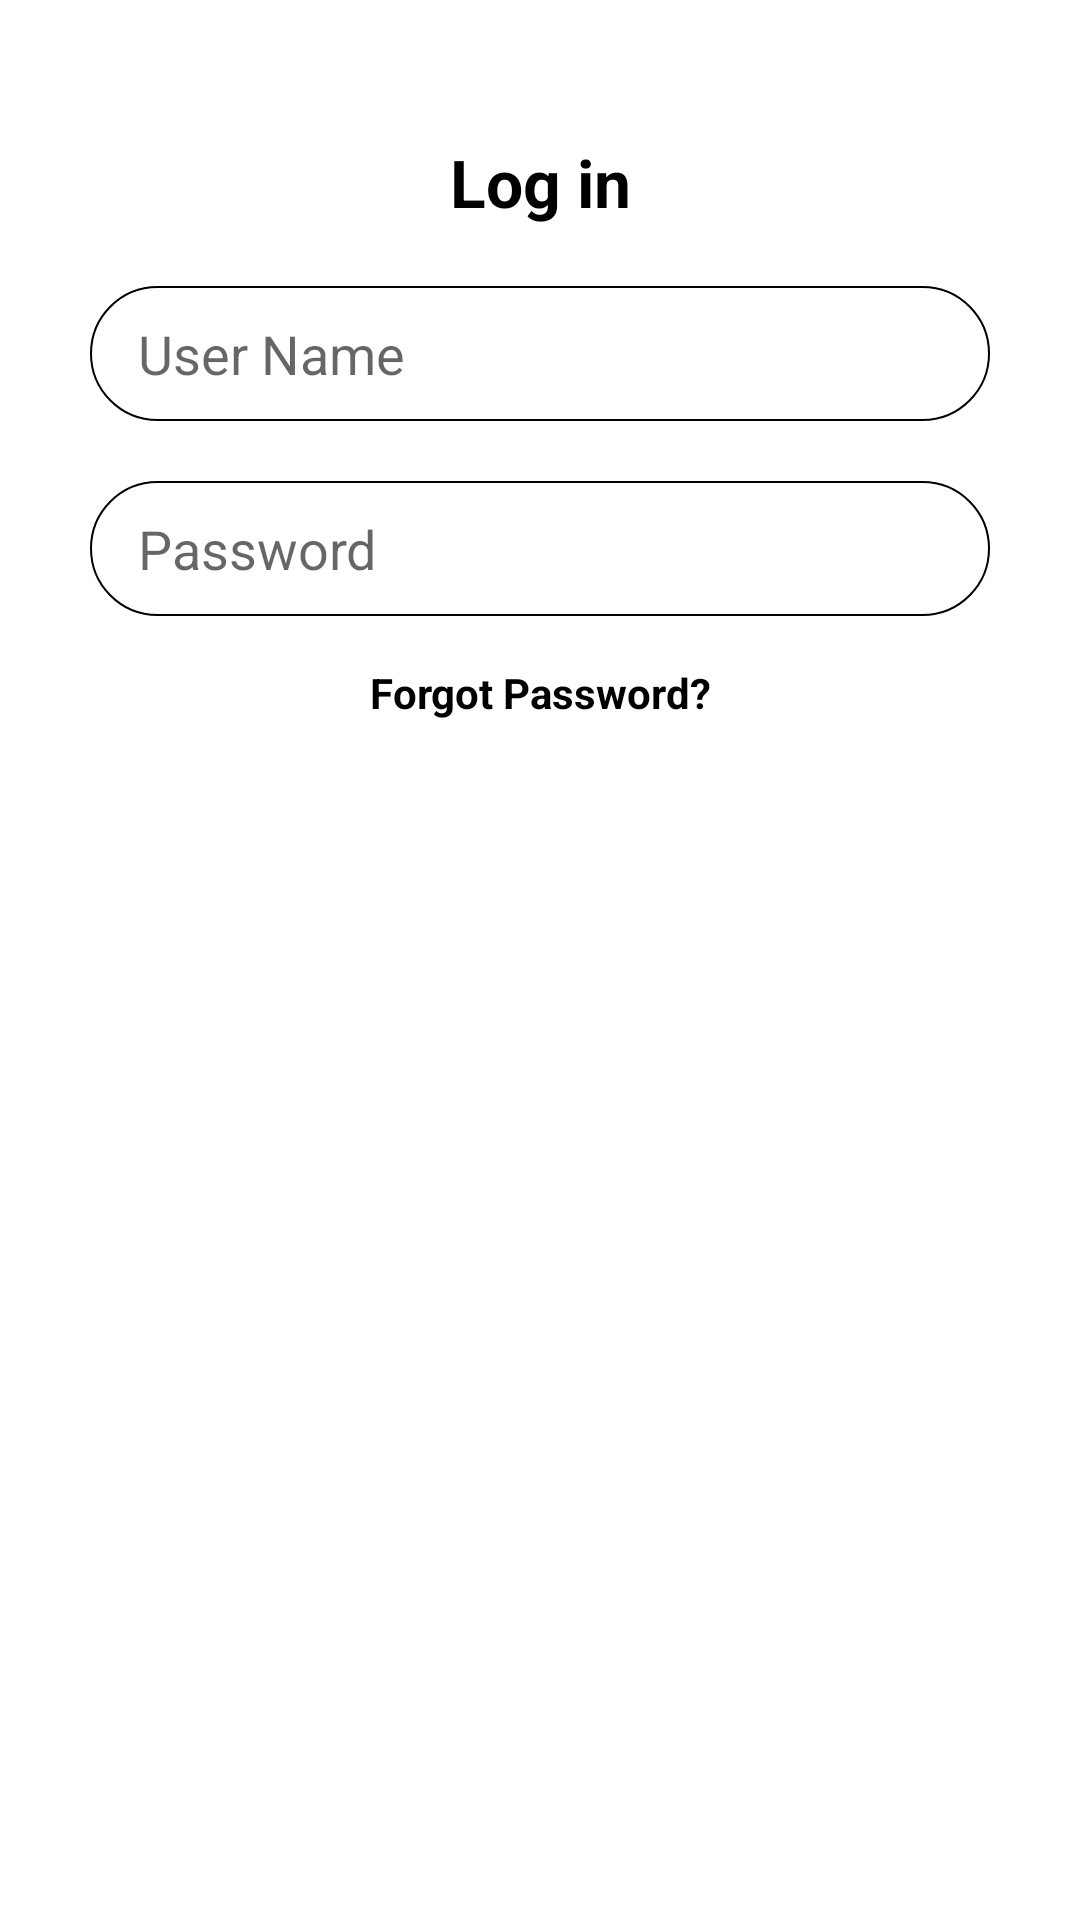

Layout XML and referenced resources for this Android screen:
<!-- AndroidManifest.xml: application theme Theme.Assessment -->
<!-- res/layout/fragment_login.xml -->
<?xml version="1.0" encoding="utf-8"?>
<androidx.constraintlayout.widget.ConstraintLayout xmlns:android="http://schemas.android.com/apk/res/android"
    xmlns:app="http://schemas.android.com/apk/res-auto"
    android:layout_width="match_parent"
    android:layout_height="match_parent"
    android:background="@color/white"
    android:clickable="true"
    android:focusable="true"
    android:padding="@dimen/default_screen_space">

    <androidx.appcompat.widget.AppCompatTextView
        android:id="@+id/loginTitle"
        style="@style/textStyleSubtitleBlack"
        android:layout_width="wrap_content"
        android:layout_height="wrap_content"
        android:layout_margin="@dimen/space_medium"
        android:text="@string/text_log_in"
        app:layout_constraintEnd_toEndOf="parent"
        app:layout_constraintStart_toStartOf="parent"
        app:layout_constraintTop_toTopOf="parent" />

    <androidx.appcompat.widget.AppCompatEditText
        android:id="@+id/usernameEditText"
        style="@style/editTextStyleDefault"
        android:layout_width="match_parent"
        android:hint="@string/hint_username"
        android:imeOptions="actionNext"
        android:inputType="text"
        android:maxLines="1"
        app:layout_constraintTop_toBottomOf="@id/loginTitle" />

    <androidx.appcompat.widget.AppCompatEditText
        android:id="@+id/passwordEditText"
        style="@style/editTextStyleDefault"
        android:layout_width="match_parent"
        android:hint="@string/hint_password"
        android:imeOptions="actionDone"
        android:inputType="textPassword"
        android:maxLines="1"
        app:layout_constraintTop_toBottomOf="@id/usernameEditText" />


    <androidx.appcompat.widget.AppCompatTextView
        android:id="@+id/forgotPasswordText"
        style="@style/textStyleBoldBlack"
        android:layout_width="wrap_content"
        android:layout_height="wrap_content"
        android:layout_margin="@dimen/space_medium"
        android:text="@string/text_forgot_password"
        app:layout_constraintEnd_toEndOf="parent"
        app:layout_constraintStart_toStartOf="parent"
        app:layout_constraintTop_toBottomOf="@id/passwordEditText" />

    <androidx.appcompat.widget.AppCompatButton
        android:id="@+id/loginButton"
        style="@style/buttonStyleDefault"
        android:layout_width="match_parent"
        android:layout_height="@dimen/widget_height"
        android:text="@string/text_log_in"
        app:layout_constraintTop_toBottomOf="@id/forgotPasswordText" />

</androidx.constraintlayout.widget.ConstraintLayout>
<!-- resources referenced by this layout -->
<resources>
  <color name="white">#FFFFFFFF</color>
  <dimen name="default_screen_space">30dp</dimen>
  <dimen name="space_medium">16dp</dimen>
  <dimen name="widget_height">45dp</dimen>
  <string name="hint_password">Password</string>
  <string name="hint_username">User Name</string>
  <string name="text_forgot_password">Forgot Password?</string>
  <string name="text_log_in">Log in</string>
  <style name="buttonStyleDefault" parent="Widget.AppCompat.Button">
          <item name="android:textColor">@color/white</item>
          <item name="android:background">@drawable/bg_button</item>
          <item name="android:textStyle">bold</item>
          <item name="android:layout_margin">@dimen/space_double_large</item>
          <item name="android:textSize">@dimen/text_large_size</item>
          <item name="android:textAllCaps">false</item>
      </style>
  <style name="editTextStyleDefault" parent="Widget.AppCompat.EditText">
          <item name="android:layout_width">match_parent</item>
          <item name="android:layout_height">@dimen/widget_height</item>
          <item name="android:layout_marginTop">@dimen/space_large</item>
          <item name="android:background">@drawable/bg_edit_text_default</item>
          <item name="android:paddingStart">@dimen/space_medium</item>
          <item name="android:paddingEnd">@dimen/space_medium</item>
      </style>
  <style name="textStyleBoldBlack" parent="Widget.AppCompat.TextView">
          <item name="android:textColor">@color/black</item>
          <item name="android:textStyle">bold</item>
          <item name="android:textSize">@dimen/text_normal_size</item>
      </style>
  <style name="textStyleSubtitleBlack" parent="Widget.AppCompat.TextView">
          <item name="android:textColor">@color/black</item>
          <item name="android:textStyle">bold</item>
          <item name="android:textSize">@dimen/text_subtitle_size</item>
      </style>
  <style name="Theme.Assessment" parent="Theme.MaterialComponents.Light.NoActionBar">
          
          <item name="colorPrimary">@color/red</item>
          <item name="colorPrimaryVariant">@color/red</item>
          <item name="colorOnPrimary">@color/white</item>
          
          <item name="colorSecondary">@color/teal_200</item>
          <item name="colorSecondaryVariant">@color/teal_700</item>
          <item name="colorOnSecondary">@color/black</item>
          
          <item name="android:statusBarColor" tools:targetApi="l">?attr/colorPrimaryVariant</item>
          
      </style>
  <dimen name="space_double_large">40dp</dimen>
  <dimen name="text_large_size">18sp</dimen>
  <dimen name="space_large">20dp</dimen>
  <!-- drawable bg_edit_text_default (drawable) -->
  <?xml version="1.0" encoding="utf-8"?>
  <shape xmlns:android="http://schemas.android.com/apk/res/android">
      <corners android:radius="100dp" />
      <stroke
          android:width="0.5dp"
          android:color="@color/black" />
  </shape>
  <color name="black">#FF000000</color>
  <dimen name="text_normal_size">14sp</dimen>
  <dimen name="text_subtitle_size">22sp</dimen>
  <color name="red">#E92629</color>
  <color name="teal_200">#FF03DAC5</color>
  <color name="teal_700">#FF018786</color>
</resources>
